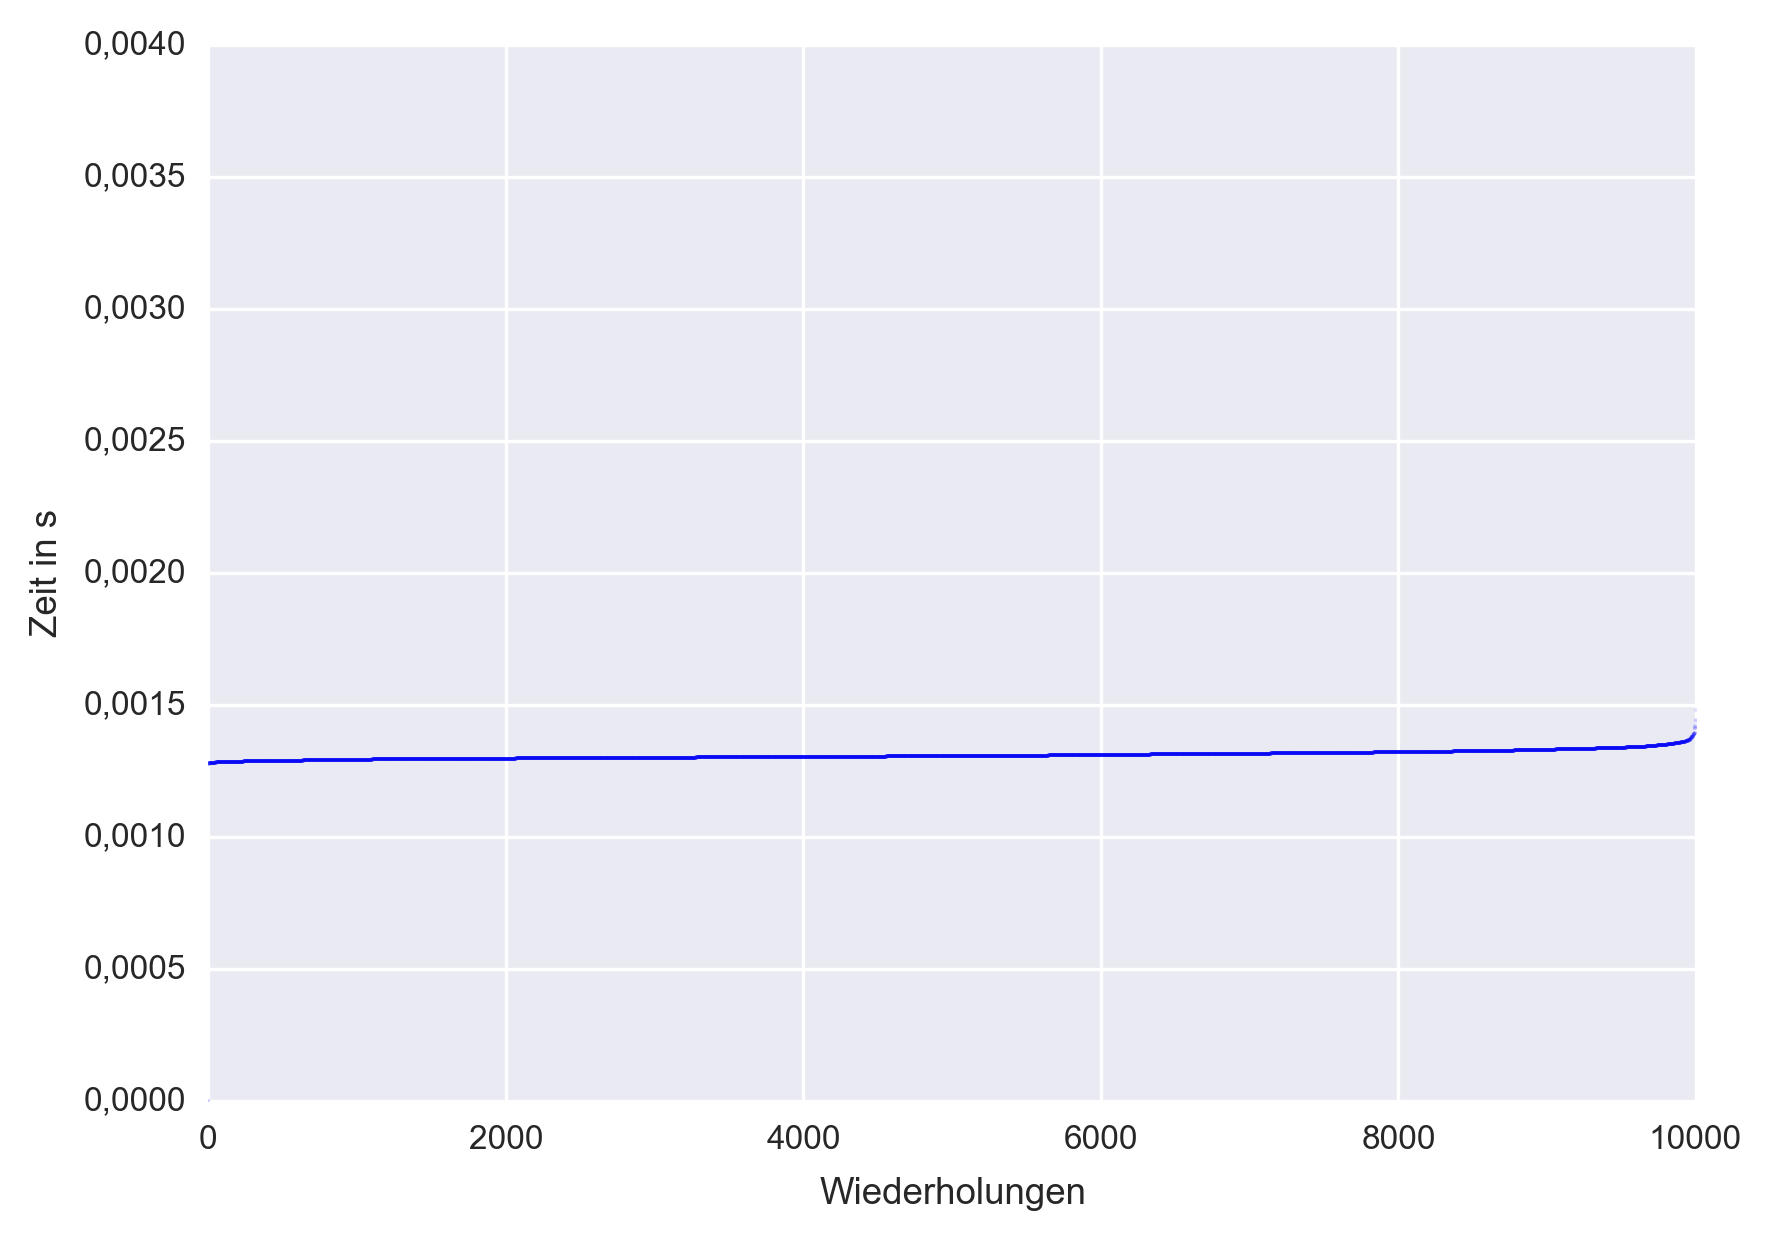

Data behind this chart, as committed beside it:
1, 0.00000000000000000000000000000000e+00
2, 0.00000000000000000000000000000000e+00
3, 1.27399999999866508915147278457880e-03
4, 1.27600000000005486811005539493635e-03
5, 1.27600000000072100192483048886061e-03
6, 1.27600000000072100192483048886061e-03
7, 1.27799999999922420101938769221306e-03
8, 1.27799999999922420101938769221306e-03
9, 1.27799999999922420101938769221306e-03
10, 1.27799999999989033483416278613731e-03
11, 1.27800000000011237943908781744540e-03
12, 1.27800000000011237943908781744540e-03
13, 1.27800000000277691469818819314241e-03
14, 1.27899999999669944372726604342461e-03
15, 1.27899999999669944372726604342461e-03
16, 1.27900000000025215740606654435396e-03
17, 1.27900000000380487108486704528332e-03
18, 1.27999999999417468643514439463615e-03
19, 1.27999999999772740011394489556551e-03
20, 1.27999999999950375695334514603019e-03
21, 1.27999999999994784616319520864636e-03
22, 1.27999999999994784616319520864636e-03
23, 1.28000000000039193537304527126253e-03
24, 1.28000000000128011379274539649487e-03
25, 1.28000000000128011379274539649487e-03
26, 1.28000000000128011379274539649487e-03
27, 1.28000000000128011379274539649487e-03
28, 1.28000000000128011379274539649487e-03
29, 1.28000000000128011379274539649487e-03
30, 1.28000000000128011379274539649487e-03
31, 1.28000000000128011379274539649487e-03
32, 1.28000000000128011379274539649487e-03
33, 1.28000000000128011379274539649487e-03
34, 1.28099999999875535650062374770641e-03
35, 1.28099999999875535650062374770641e-03
36, 1.28099999999875535650062374770641e-03
37, 1.28099999999875535650062374770641e-03
38, 1.28099999999875535650062374770641e-03
39, 1.28099999999875535650062374770641e-03
40, 1.28099999999875535650062374770641e-03
41, 1.28099999999964353492032387293875e-03
42, 1.28099999999964353492032387293875e-03
43, 1.28099999999964353492032387293875e-03
44, 1.28100000000008762413017393555492e-03
45, 1.28100000000008762413017393555492e-03
46, 1.28100000000053171334002399817109e-03
47, 1.28100000000053171334002399817109e-03
48, 1.28100000000053171334002399817109e-03
49, 1.28100000000230807017942424863577e-03
50, 1.28100000000230807017942424863577e-03
51, 1.28100000000230807017942424863577e-03
52, 1.28100000000586078385822474956512e-03
53, 1.28100000000586078385822474956512e-03
54, 1.28199999999623059920850209891796e-03
55, 1.28199999999623059920850209891796e-03
56, 1.28199999999623059920850209891796e-03
57, 1.28199999999978331288730259984732e-03
58, 1.28199999999978331288730259984732e-03
59, 1.28199999999978331288730259984732e-03
60, 1.28199999999978331288730259984732e-03
61, 1.28199999999978331288730259984732e-03
... 9,940 more rows
